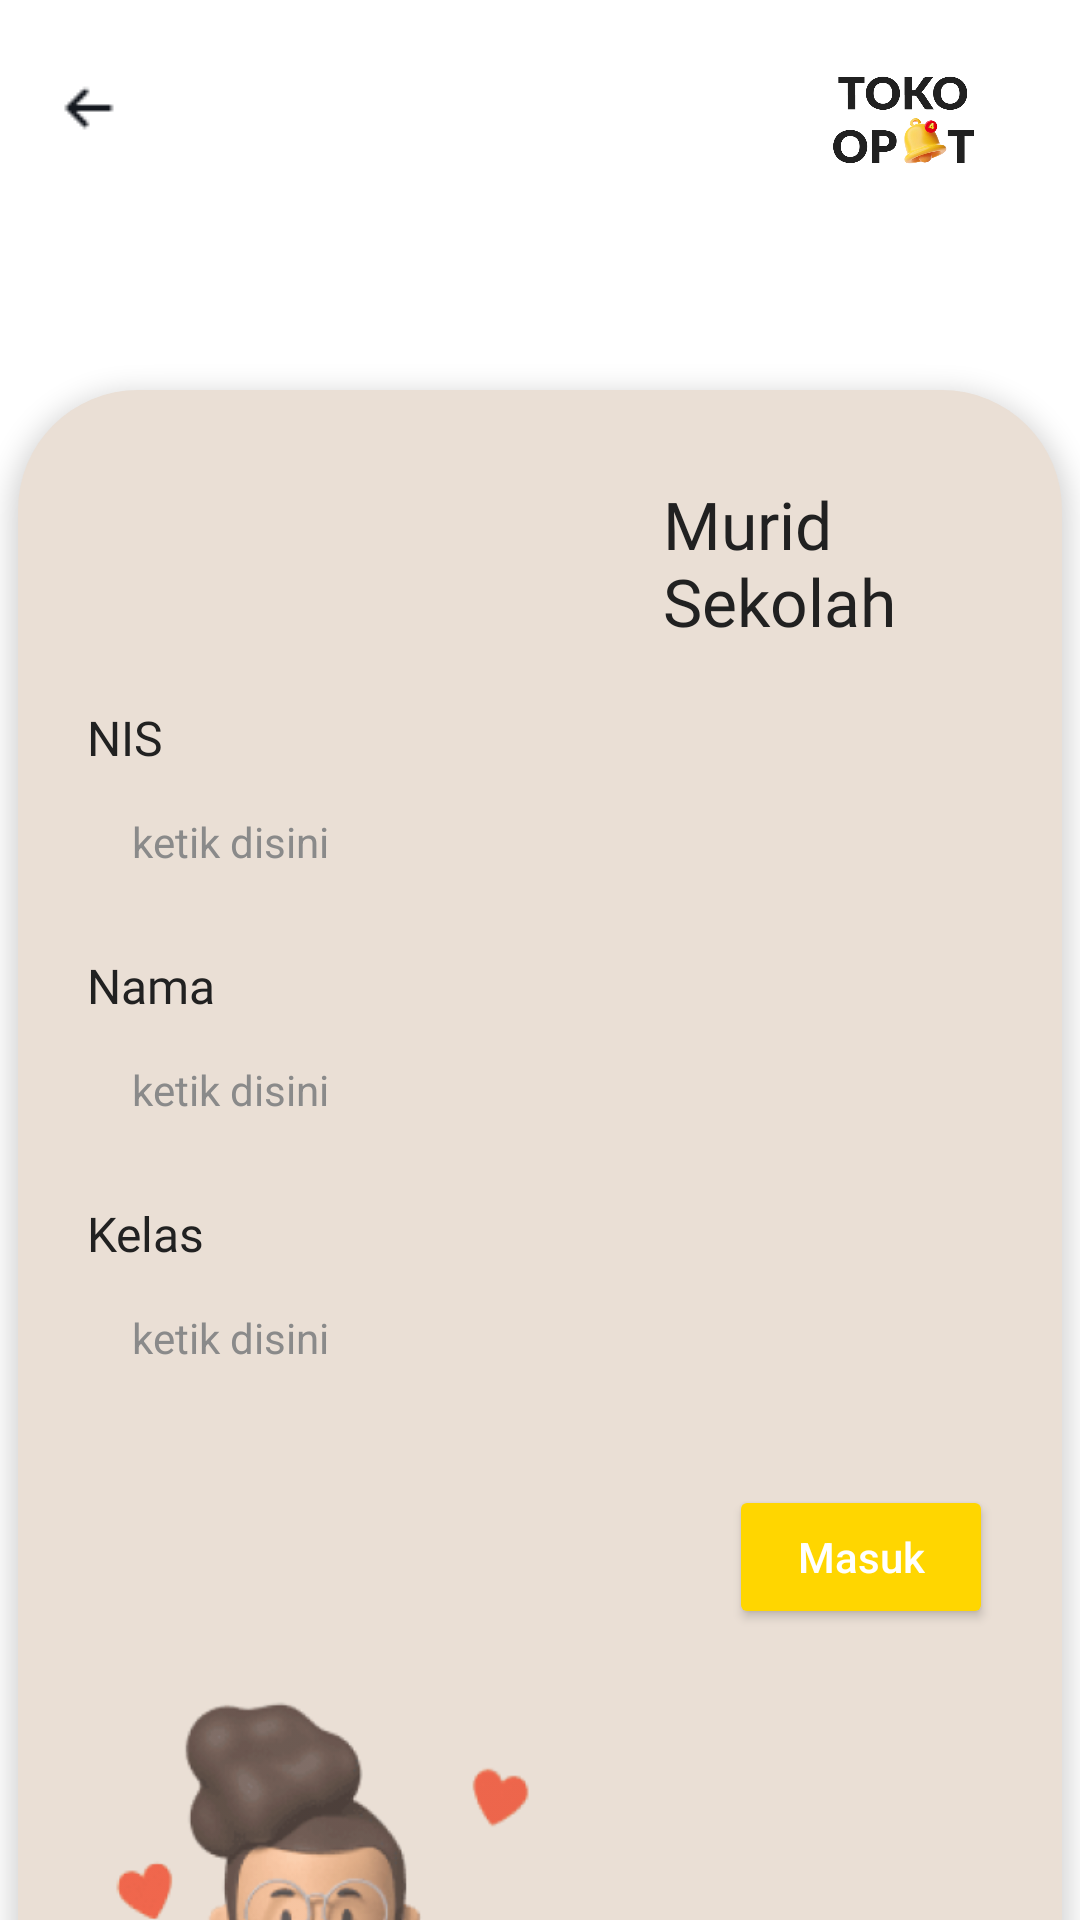

The Android layout XML behind this screen, and the referenced resources:
<!-- AndroidManifest.xml: application theme Theme.Top4t -->
<!-- res/layout/activity_imurid.xml -->
<?xml version="1.0" encoding="utf-8"?>
<androidx.constraintlayout.widget.ConstraintLayout xmlns:android="http://schemas.android.com/apk/res/android"
    xmlns:app="http://schemas.android.com/apk/res-auto"
    xmlns:tools="http://schemas.android.com/tools"
    android:layout_width="match_parent"
    android:layout_height="match_parent"
    android:background="@color/white"
    tools:context=".iMuridActivity">

    <ImageButton
        android:id="@+id/imageView"
        android:layout_width="wrap_content"
        android:layout_height="wrap_content"
        android:layout_marginTop="20dp"
        android:onClick="back2"
        android:background="@color/white"
        android:src="@drawable/ic_vector_back"
        app:layout_constraintEnd_toEndOf="parent"
        app:layout_constraintHorizontal_bias="0.042"
        app:layout_constraintStart_toStartOf="parent"
        app:layout_constraintTop_toTopOf="parent" />

    <View
        android:id="@+id/ic_topat"
        android:layout_width="48dp"
        android:layout_height="30dp"
        android:background="@drawable/ic_topat"
        app:layout_constraintEnd_toEndOf="parent"
        app:layout_constraintTop_toTopOf="parent"
        android:layout_marginTop="25dp"
        android:layout_marginEnd="35dp"/>

    <RelativeLayout
        android:layout_width="348dp"
        android:layout_height="632dp"
        android:layout_marginTop="75dp"
        android:background="@drawable/rec_pink"
        android:elevation="5dp"
        app:layout_constraintEnd_toEndOf="parent"
        app:layout_constraintStart_toStartOf="parent"
        app:layout_constraintTop_toBottomOf="@+id/ic_topat">

        <View
            android:id="@+id/vmurid"
            android:layout_width="345dp"
            android:layout_height="565dp"
            android:layout_alignParentStart="true"
            android:layout_alignParentTop="true"
            android:layout_alignParentEnd="true"
            android:layout_alignParentBottom="true"
            android:layout_marginStart="0dp"
            android:layout_marginTop="0dp"
            android:layout_marginEnd="0dp"
            android:layout_marginBottom="0dp"
            android:background="@drawable/rec_upink" />

        <TextView
            android:id="@+id/tvPS"
            android:layout_width="100dp"
            android:layout_height="wrap_content"
            android:layout_alignTop="@+id/vmurid"
            android:layout_alignEnd="@+id/vmurid"
            android:layout_marginTop="30dp"
            android:layout_marginEnd="33dp"
            android:fontFamily="@font/lato_black"
            android:text="Murid Sekolah"
            android:textColor="@color/black"
            android:textSize="22dp" />

        <RelativeLayout
            android:id="@+id/rlNIK"
            android:layout_width="match_parent"
            android:layout_height="wrap_content"
            android:layout_below="@+id/tvPS"
            android:layout_alignStart="@id/vmurid"
            android:layout_alignEnd="@id/vmurid"
            android:layout_marginStart="23dp"
            android:layout_marginTop="20dp"
            android:layout_marginEnd="23dp">

            <TextView
                android:id="@+id/tvNIS"
                android:layout_width="wrap_content"
                android:layout_height="wrap_content"
                android:fontFamily="@font/lato_bold"
                android:text="NIS"
                android:textColor="@color/black"
                android:textSize="16dp" />

            <EditText
                android:id="@+id/etNISMurid"
                android:layout_width="match_parent"
                android:layout_height="38dp"
                android:layout_below="@id/tvNIS"
                android:layout_marginTop="5dp"
                android:background="@drawable/rec_white"
                android:hint="ketik disini"
                android:inputType="number"
                android:paddingLeft="15dp"
                android:textColor="@color/black"
                android:textColorHint="@color/grey"
                android:textSize="14dp" />

        </RelativeLayout>

        <RelativeLayout
            android:id="@+id/rlNama"
            android:layout_width="match_parent"
            android:layout_height="wrap_content"
            android:layout_below="@+id/rlNIK"
            android:layout_alignStart="@id/vmurid"
            android:layout_alignEnd="@id/vmurid"
            android:layout_marginStart="23dp"
            android:layout_marginTop="18dp"
            android:layout_marginEnd="23dp">

            <TextView
                android:id="@+id/tvNama"
                android:layout_width="wrap_content"
                android:layout_height="wrap_content"
                android:fontFamily="@font/lato_bold"
                android:text="Nama"
                android:textColor="@color/black"
                android:textSize="16dp" />

            <EditText
                android:id="@+id/etNMMurid"
                android:layout_width="match_parent"
                android:layout_height="38dp"
                android:layout_below="@id/tvNama"
                android:layout_marginTop="5dp"
                android:background="@drawable/rec_white"
                android:hint="ketik disini"
                android:inputType="text"
                android:paddingLeft="15dp"
                android:textColor="@color/black"
                android:textColorHint="@color/grey"
                android:textSize="14dp" />

        </RelativeLayout>

        <RelativeLayout
            android:id="@+id/rlKelas"
            android:layout_width="match_parent"
            android:layout_height="wrap_content"
            android:layout_below="@+id/rlNama"
            android:layout_alignStart="@id/vmurid"
            android:layout_alignEnd="@id/vmurid"
            android:layout_marginStart="23dp"
            android:layout_marginTop="18dp"
            android:layout_marginEnd="23dp">

            <TextView
                android:id="@+id/tvKelas"
                android:layout_width="wrap_content"
                android:layout_height="wrap_content"
                android:fontFamily="@font/lato_bold"
                android:text="Kelas"
                android:textColor="@color/black"
                android:textSize="16dp" />

            <EditText
                android:id="@+id/etKLSMurid"
                android:layout_width="match_parent"
                android:layout_height="38dp"
                android:layout_below="@id/tvKelas"
                android:layout_marginTop="5dp"
                android:background="@drawable/rec_white"
                android:hint="ketik disini"
                android:inputType="text"
                android:paddingLeft="15dp"
                android:textColor="@color/black"
                android:textColorHint="@color/grey"
                android:textSize="14dp" />

        </RelativeLayout>

        <Button
            android:id="@+id/btnMurid"
            android:layout_width="wrap_content"
            android:layout_height="wrap_content"
            android:layout_below="@+id/rlKelas"
            android:layout_alignEnd="@id/vmurid"
            android:layout_marginTop="30dp"
            android:layout_marginEnd="23dp"
            android:backgroundTint="@color/yellow"
            android:hint="Masuk"
            android:textColorHint="@color/white"
            android:onClick="btnMSK"/>

        <View
            android:layout_width="185dp"
            android:layout_height="200dp"
            android:layout_alignStart="@+id/vmurid"
            android:layout_alignBottom="@+id/vmurid"
            android:layout_marginStart="10dp"
            android:layout_marginBottom="0dp"
            android:background="@drawable/ic_murid" />

    </RelativeLayout>

</androidx.constraintlayout.widget.ConstraintLayout>
<!-- resources referenced by this layout -->
<resources>
  <color name="black">#212121</color>
  <color name="grey">#8A8A8A</color>
  <color name="white">#FFFFFFFF</color>
  <color name="yellow">#FFD600</color>
  <!-- drawable ic_murid: png bitmap (drawable, 80111 bytes) -->
  <!-- drawable ic_topat: png bitmap (drawable-v24, 74018 bytes) -->
  <!-- drawable ic_vector_back: png bitmap (drawable, 192 bytes) -->
  <!-- drawable rec_pink (drawable) -->
  <?xml version="1.0" encoding="utf-8"?>
  <shape xmlns:android="http://schemas.android.com/apk/res/android">
          <solid android:color="#EADFD5"/>
          <corners android:topLeftRadius="40dp" android:topRightRadius="40dp"/>
  </shape>
  <style name="Theme.Top4t" parent="Theme.MaterialComponents.DayNight.DarkActionBar">
          
          <item name="colorPrimary">@color/purple_500</item>
          <item name="colorPrimaryVariant">@color/purple_700</item>
          <item name="colorOnPrimary">@color/white</item>
          
          <item name="colorSecondary">@color/teal_200</item>
          <item name="colorSecondaryVariant">@color/teal_700</item>
          <item name="colorOnSecondary">@color/black</item>
          
          <item name="android:statusBarColor">?attr/colorPrimaryVariant</item>
          
      </style>
  <color name="purple_500">#FF6200EE</color>
  <color name="purple_700">#FF3700B3</color>
  <color name="teal_200">#FF03DAC5</color>
  <color name="teal_700">#FF018786</color>
</resources>
